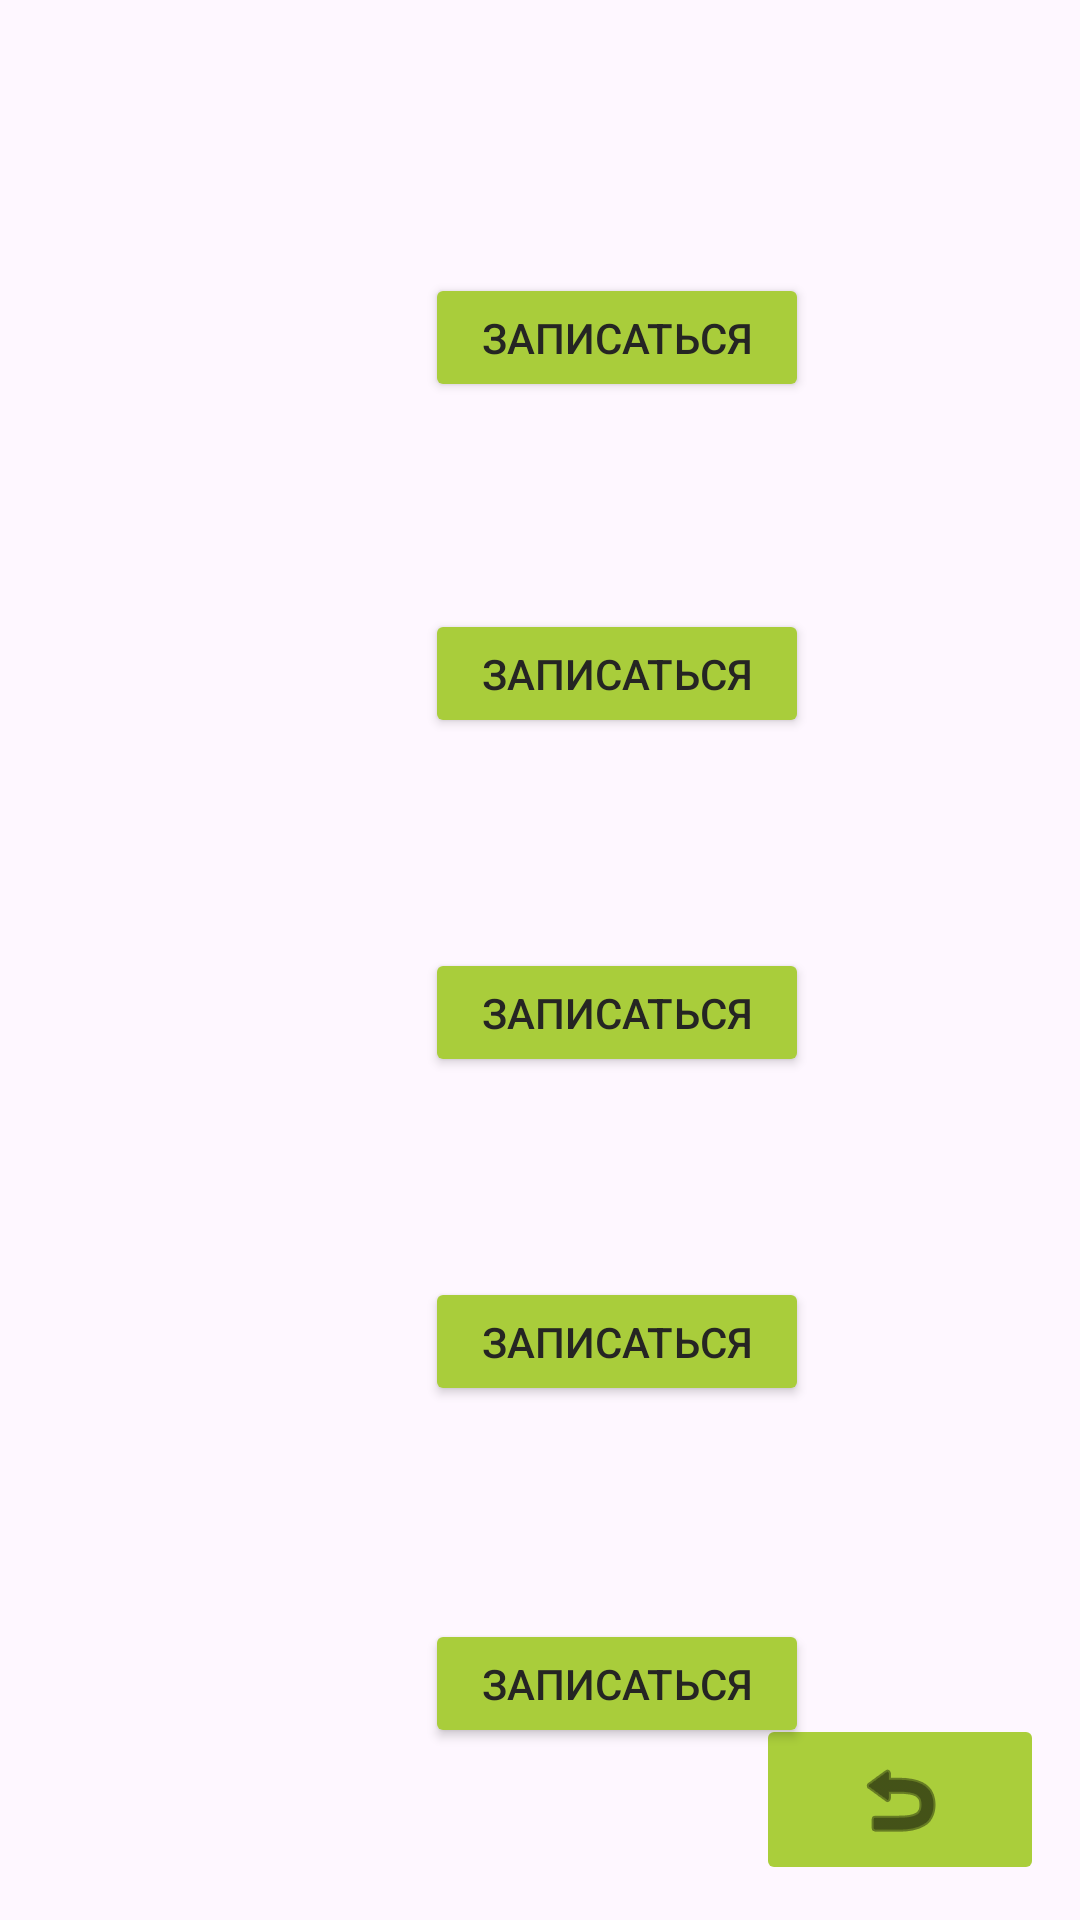

Here is an Android app screen rendered from its layout file. Give the layout XML and the strings, colors and styles it references.
<!-- AndroidManifest.xml: application theme Theme.TrainingAccounting -->
<!-- res/layout/activity_sport_info.xml -->
<?xml version="1.0" encoding="utf-8"?>
<androidx.constraintlayout.widget.ConstraintLayout xmlns:android="http://schemas.android.com/apk/res/android"
    xmlns:app="http://schemas.android.com/apk/res-auto"
    xmlns:tools="http://schemas.android.com/tools"
    android:layout_width="match_parent"
    android:layout_height="match_parent"
    tools:context=".SportInfoActivity">

    <ImageView
        android:id="@+id/imageView11"
        android:layout_width="425dp"
        android:layout_height="919dp"
        app:layout_constraintBottom_toBottomOf="parent"
        app:layout_constraintEnd_toEndOf="parent"
        app:layout_constraintStart_toStartOf="parent"
        app:layout_constraintTop_toTopOf="parent"
        app:srcCompat="@drawable/traning" />

    <Button
        android:id="@+id/button1"
        android:layout_width="128dp"
        android:layout_height="43dp"
        android:layout_marginTop="-25dp"
        android:backgroundTint="#A9CD3B"
        android:text="Записаться"
        android:textColor="#252523"
        app:layout_constraintBottom_toBottomOf="parent"
        app:layout_constraintEnd_toEndOf="parent"
        app:layout_constraintHorizontal_bias="0.611"
        app:layout_constraintStart_toStartOf="parent"
        app:layout_constraintTop_toTopOf="parent"
        app:layout_constraintVertical_bias="0.186" />

    <Button
        android:id="@+id/button2"
        android:layout_width="128dp"
        android:layout_height="43dp"
        android:layout_marginTop="-15dp"
        android:backgroundTint="#A9CD3B"
        android:text="Записаться"
        android:textColor="#252523"
        app:layout_constraintBottom_toBottomOf="parent"
        app:layout_constraintEnd_toEndOf="parent"
        app:layout_constraintHorizontal_bias="0.611"
        app:layout_constraintStart_toStartOf="parent"
        app:layout_constraintTop_toTopOf="parent"
        app:layout_constraintVertical_bias="0.356" />

    <Button
        android:id="@+id/button3"
        android:layout_width="128dp"
        android:layout_height="43dp"
        android:layout_marginTop="-10dp"
        android:layout_marginBottom="-20dp"
        android:backgroundTint="#A9CD3B"
        android:text="Записаться"
        android:textColor="#252523"
        app:layout_constraintBottom_toBottomOf="parent"
        app:layout_constraintEnd_toEndOf="parent"
        app:layout_constraintHorizontal_bias="0.611"
        app:layout_constraintStart_toStartOf="parent"
        app:layout_constraintTop_toTopOf="parent"
        app:layout_constraintVertical_bias="0.52" />

    <Button
        android:id="@+id/button4"
        android:layout_width="128dp"
        android:layout_height="43dp"
        android:layout_marginTop="-25dp"
        android:layout_marginBottom="-23dp"
        android:backgroundTint="#A9CD3B"
        android:text="Записаться"
        android:textColor="#252523"
        app:layout_constraintBottom_toBottomOf="parent"
        app:layout_constraintEnd_toEndOf="parent"
        app:layout_constraintHorizontal_bias="0.611"
        app:layout_constraintStart_toStartOf="parent"
        app:layout_constraintTop_toTopOf="parent"
        app:layout_constraintVertical_bias="0.699" />

    <Button
        android:id="@+id/button5"
        android:layout_width="128dp"
        android:layout_height="43dp"
        android:layout_marginTop="-25dp"
        android:layout_marginBottom="-35dp"
        android:backgroundTint="#A9CD3B"
        android:text="Записаться"
        android:textColor="#252523"
        app:layout_constraintBottom_toBottomOf="parent"
        app:layout_constraintEnd_toEndOf="parent"
        app:layout_constraintHorizontal_bias="0.611"
        app:layout_constraintStart_toStartOf="parent"
        app:layout_constraintTop_toTopOf="parent"
        app:layout_constraintVertical_bias="0.86" />

    <ImageButton
        android:id="@+id/imageButton2"
        android:layout_width="96dp"
        android:layout_height="57dp"
        android:backgroundTint="#aace3b"
        android:tint="#000000"
        app:layout_constraintBottom_toBottomOf="parent"
        app:layout_constraintEnd_toEndOf="parent"
        app:layout_constraintHorizontal_bias="0.954"
        app:layout_constraintStart_toStartOf="parent"
        app:layout_constraintTop_toTopOf="parent"
        app:layout_constraintVertical_bias="0.98"
        app:srcCompat="@android:drawable/ic_menu_revert" />


</androidx.constraintlayout.widget.ConstraintLayout>
<!-- resources referenced by this layout -->
<resources>
  <style name="Theme.TrainingAccounting" parent="Base.Theme.TrainingAccounting" />
  <style name="Base.Theme.TrainingAccounting" parent="Theme.Material3.DayNight.NoActionBar">
          
          
      </style>
</resources>
